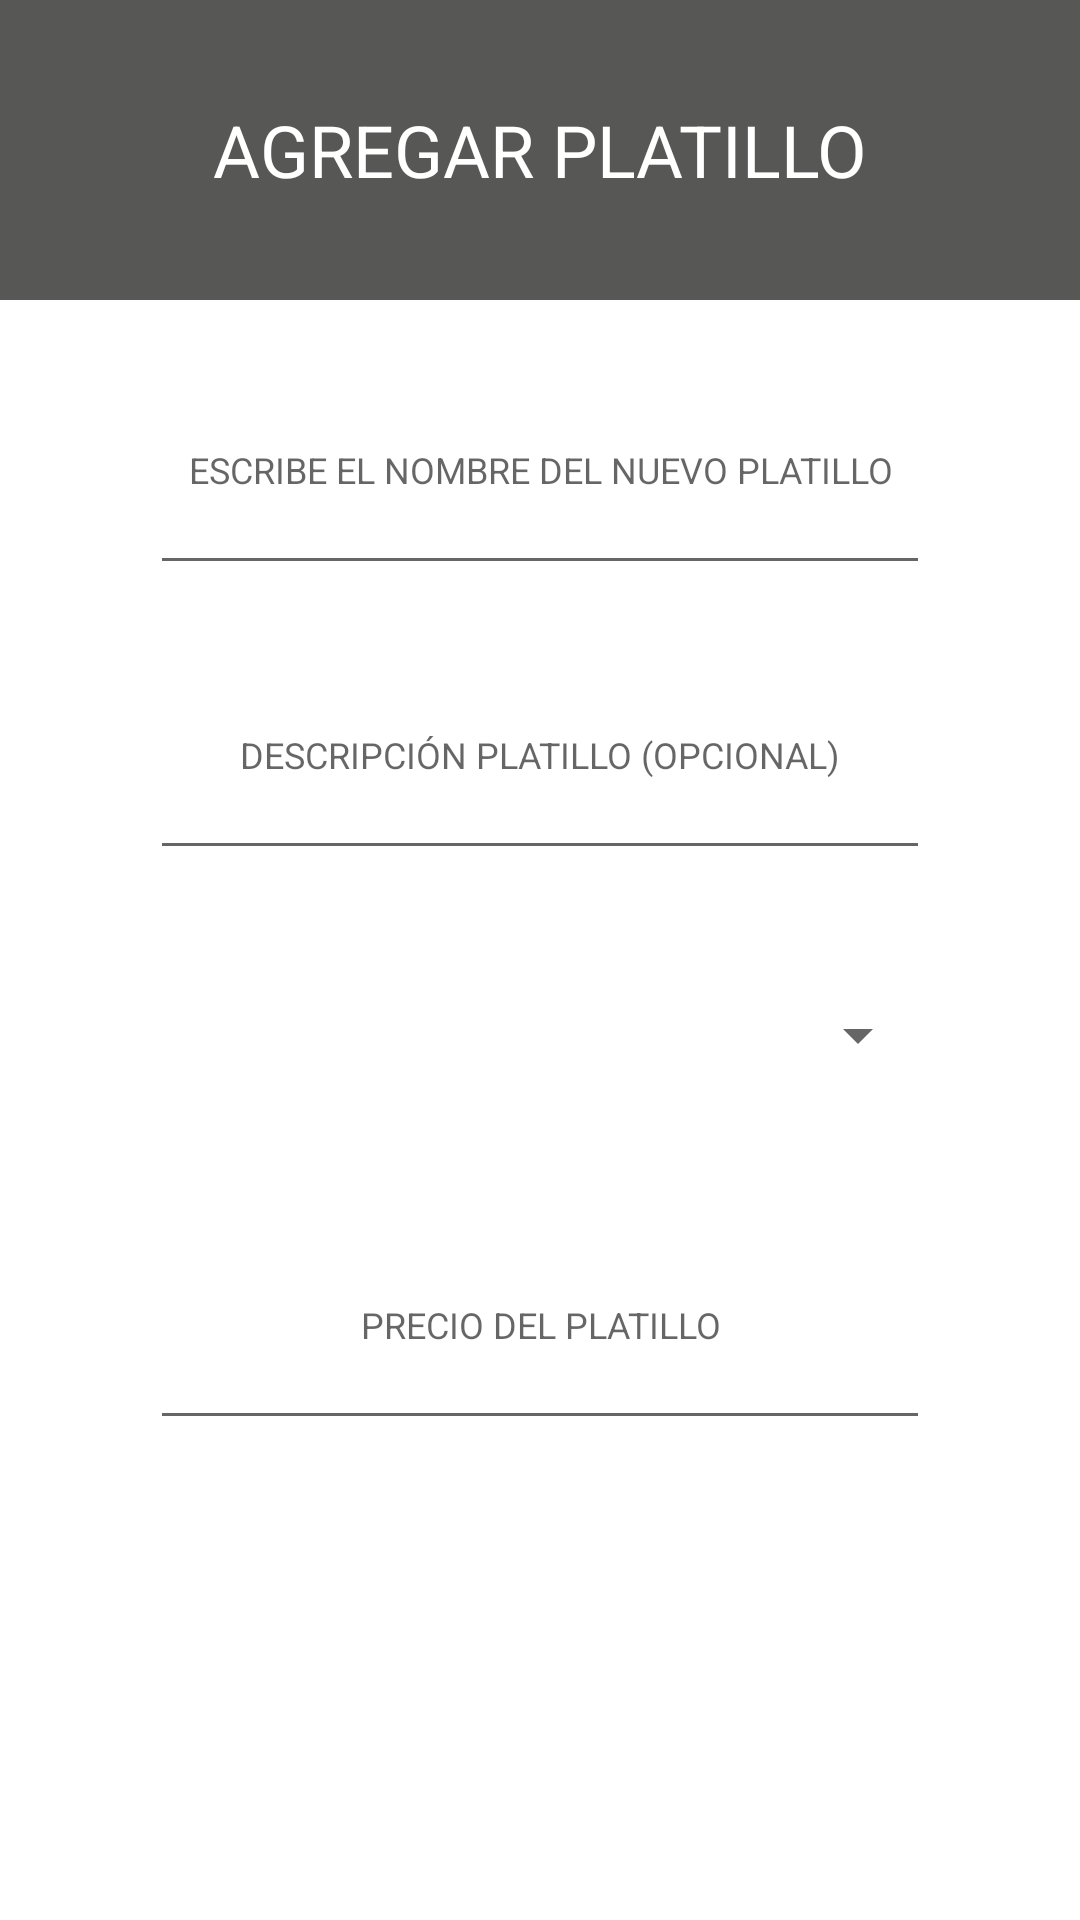

Reconstruct the res/layout file that produces this screen, plus the resources it refers to.
<!-- AndroidManifest.xml: application theme Theme.AppAdminRestaurant_20083_V01 -->
<!-- res/layout/alert_dialog_add_update_platillo.xml -->
<?xml version="1.0" encoding="utf-8"?>
<androidx.constraintlayout.widget.ConstraintLayout
    xmlns:android="http://schemas.android.com/apk/res/android"
    xmlns:app="http://schemas.android.com/apk/res-auto"
    xmlns:tools="http://schemas.android.com/tools"
    android:layout_width="match_parent"
    android:layout_height="match_parent">

    <TextView
        android:id="@+id/tvTitulo"
        android:layout_width="match_parent"
        android:layout_height="100dp"
        android:gravity="center"
        android:hint="ACCION PLATILLO"
        android:text="AGREGAR PLATILLO"
        android:textSize="24sp"
        android:textColor="@color/white"
        android:background="@color/mar_infinito"
        app:layout_constraintEnd_toEndOf="parent"
        app:layout_constraintStart_toStartOf="parent"
        app:layout_constraintTop_toTopOf="parent" />

    <EditText
        android:id="@+id/etNomPlatillo"
        android:layout_width="match_parent"
        android:layout_height="80dp"
        android:layout_marginHorizontal="50dp"
        android:layout_marginVertical="15dp"
        android:textSize="12sp"
        android:gravity="center"
        android:singleLine="true"
        android:maxLines="1"
        android:inputType="text"
        android:hint="ESCRIBE EL NOMBRE DEL NUEVO PLATILLO"
        app:layout_constraintEnd_toEndOf="parent"
        app:layout_constraintStart_toStartOf="parent"
        app:layout_constraintTop_toBottomOf="@+id/tvTitulo" />

    <EditText
        android:id="@+id/etDescripcionPlatillo"
        android:layout_width="match_parent"
        android:layout_height="80dp"
        android:layout_marginHorizontal="50dp"
        android:layout_marginVertical="15dp"
        android:textSize="12sp"
        android:gravity="center"
        android:maxLines="4"
        android:inputType="textMultiLine"
        android:hint="DESCRIPCIÓN PLATILLO (OPCIONAL)"
        app:layout_constraintEnd_toEndOf="parent"
        app:layout_constraintStart_toStartOf="parent"
        app:layout_constraintTop_toBottomOf="@+id/etNomPlatillo" />

    <Spinner
        android:id="@+id/spiCategorias"
        android:layout_width="match_parent"
        android:layout_height="80dp"
        android:layout_marginHorizontal="50dp"
        android:layout_marginVertical="15dp"
        android:textSize="13sp"
        android:gravity="center"
        android:hint="ESCRIBE EL NOMBRE DEL NUEVO PLATILLO"
        app:layout_constraintEnd_toEndOf="parent"
        app:layout_constraintStart_toStartOf="parent"
        app:layout_constraintTop_toBottomOf="@+id/etDescripcionPlatillo" />

    <EditText
        android:id="@+id/etPrecio"
        android:layout_width="match_parent"
        android:layout_height="80dp"
        android:layout_marginHorizontal="50dp"
        android:layout_marginVertical="15dp"
        android:textSize="12sp"
        android:gravity="center"
        android:singleLine="true"
        android:maxLines="1"
        android:hint="PRECIO DEL PLATILLO"
        android:inputType="numberDecimal"
        app:layout_constraintEnd_toEndOf="parent"
        app:layout_constraintStart_toStartOf="parent"
        app:layout_constraintTop_toBottomOf="@+id/spiCategorias" />

</androidx.constraintlayout.widget.ConstraintLayout>
<!-- resources referenced by this layout -->
<resources>
  <color name="mar_infinito">#575755</color>
  <color name="white">#FFFFFFFF</color>
  <style name="Theme.AppAdminRestaurant_20083_V01" parent="Base.Theme.AppAdminRestaurant_20083_V01" />
  <style name="Base.Theme.AppAdminRestaurant_20083_V01" parent="Theme.MaterialComponents.DayNight.DarkActionBar">
          
          
      </style>
</resources>
